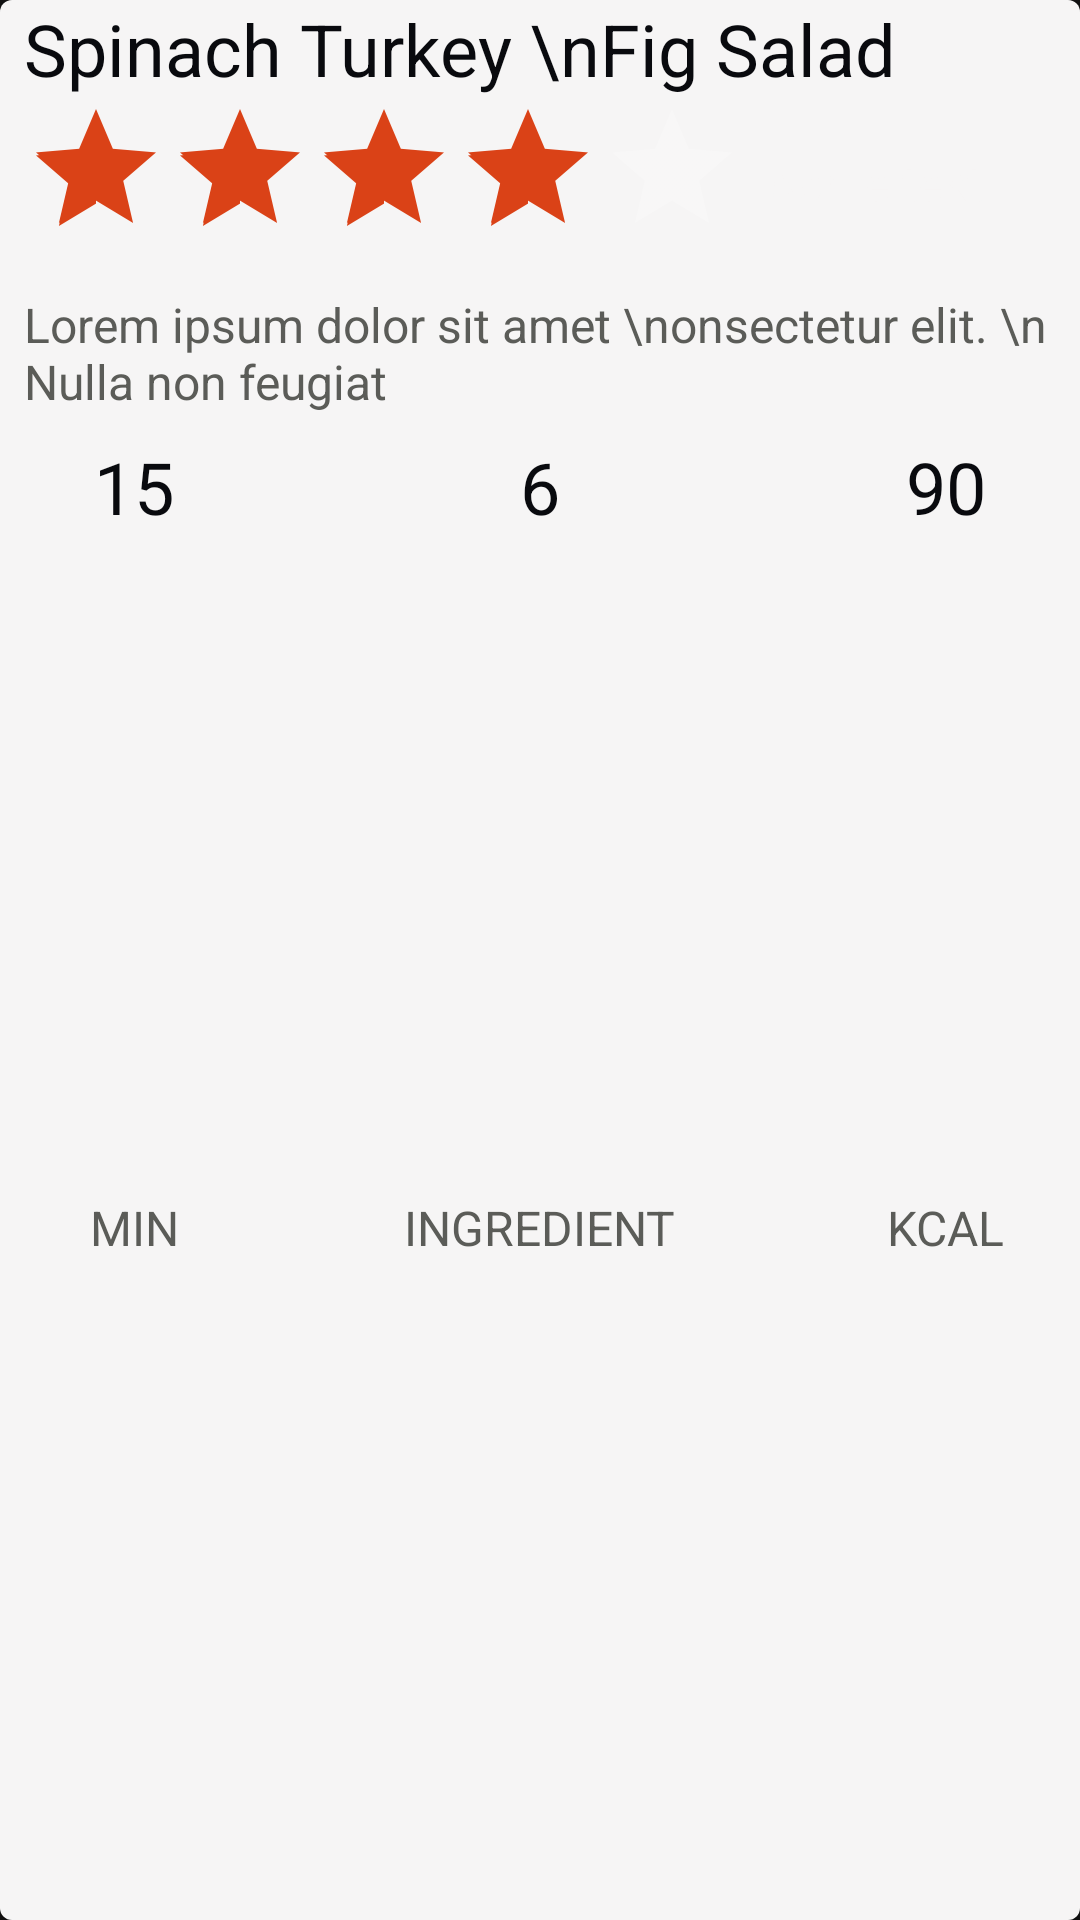

This screen was rendered from an Android layout file. Write that file and the resources it references.
<!-- AndroidManifest.xml: application theme AppTheme -->
<!-- res/layout/list_card_bottom.xml -->
<?xml version="1.0" encoding="utf-8"?>
<android.support.design.card.MaterialCardView xmlns:android="http://schemas.android.com/apk/res/android"
    xmlns:apps="http://schemas.android.com/apk/res-auto"
    xmlns:tools="http://schemas.android.com/tools"
    android:layout_width="240dp"
    android:background="@android:color/transparent"
    android:layout_height="match_parent">

    <android.support.constraint.ConstraintLayout
        android:layout_width="match_parent"
        android:layout_height="match_parent"
        android:background="@color/colorAccentText">

        <TextView
            android:id="@+id/txt_header_card"
            style="@style/PrimaryText"
            android:layout_width="wrap_content"
            android:layout_height="wrap_content"
            android:layout_marginStart="8dp"
            android:layout_marginBottom="8dp"
            android:text="Spinach Turkey \nFig Salad"
            apps:layout_constraintBottom_toTopOf="@+id/ratingBar_card"
            apps:layout_constraintStart_toStartOf="parent"
            apps:layout_constraintTop_toTopOf="parent"
            tools:layout_editor_absoluteX="104dp" />

        <RatingBar
            android:id="@+id/ratingBar_card"
            android:layout_width="241dp"
            android:layout_height="wrap_content"
            android:layout_marginStart="8dp"
            android:rating="4"
            apps:layout_constraintStart_toStartOf="parent"
            apps:layout_constraintTop_toBottomOf="@id/txt_header_card"
            tools:layout_editor_absoluteY="223dp" />

        <TextView
            android:id="@+id/txt_rating_card"
            style="@style/AccentText"
            android:layout_width="wrap_content"
            android:layout_height="wrap_content"
            android:layout_marginStart="8dp"
            android:text="some text"
            apps:layout_constraintBottom_toBottomOf="@+id/ratingBar_card"
            apps:layout_constraintStart_toEndOf="@+id/ratingBar_card"
            apps:layout_constraintTop_toTopOf="@+id/ratingBar_card" />

        <TextView
            android:id="@+id/txt_description_card"
            style="@style/SecondaryText"
            android:layout_width="wrap_content"
            android:layout_height="wrap_content"
            android:layout_marginStart="8dp"
            android:layout_marginTop="8dp"
            android:layout_marginEnd="8dp"
            android:text="Lorem ipsum dolor sit amet \nonsectetur elit. \n Nulla non feugiat"
            apps:layout_constraintHorizontal_bias="0.497"
            apps:layout_constraintStart_toStartOf="parent"
            apps:layout_constraintTop_toBottomOf="@+id/ratingBar_card" />

        <TextView
            android:id="@+id/txt_minutes_card"
            style="@style/PrimaryText"
            android:layout_width="wrap_content"
            android:layout_height="wrap_content"
            android:layout_marginEnd="84dp"
            android:text="15"
            apps:layout_constraintBaseline_toBaselineOf="@+id/txt_ingredient_card"
            apps:layout_constraintEnd_toStartOf="@+id/txt_ingredient_card"
            apps:layout_constraintHorizontal_bias="0.5"
            apps:layout_constraintStart_toStartOf="parent" />

        <TextView
            android:id="@+id/txt_minutes_word_card"
            style="@style/SecondaryText"
            android:layout_width="wrap_content"
            android:layout_height="wrap_content"
            android:text="MIN"
            apps:layout_constraintBaseline_toBaselineOf="@+id/txt_ingredient_word_card"
            apps:layout_constraintEnd_toEndOf="@+id/txt_minutes_card"
            apps:layout_constraintStart_toStartOf="@+id/txt_minutes_card" />

        <TextView
            android:id="@+id/txt_ingredient_card"
            style="@style/PrimaryText"
            android:layout_width="wrap_content"
            android:layout_height="wrap_content"
            android:layout_marginTop="8dp"
            android:layout_marginEnd="84dp"
            android:text="6"
            apps:layout_constraintEnd_toStartOf="@+id/txt_kcal_card"
            apps:layout_constraintHorizontal_bias="0.5"
            apps:layout_constraintStart_toEndOf="@+id/txt_minutes_card"
            apps:layout_constraintTop_toBottomOf="@+id/txt_description_card" />

        <TextView
            android:id="@+id/txt_ingredient_word_card"
            style="@style/SecondaryText"
            android:layout_width="wrap_content"
            android:layout_height="wrap_content"
            android:layout_marginTop="8dp"
            android:layout_marginBottom="8dp"
            android:text="INGREDIENT"
            apps:layout_constraintBottom_toBottomOf="parent"
            apps:layout_constraintEnd_toEndOf="@+id/txt_ingredient_card"
            apps:layout_constraintStart_toStartOf="@+id/txt_ingredient_card"
            apps:layout_constraintTop_toBottomOf="@+id/txt_ingredient_card" />

        <TextView
            android:id="@+id/txt_kcal_card"
            style="@style/PrimaryText"
            android:layout_width="wrap_content"
            android:layout_height="wrap_content"
            android:text="90"
            apps:layout_constraintBaseline_toBaselineOf="@+id/txt_ingredient_card"
            apps:layout_constraintEnd_toEndOf="parent"
            apps:layout_constraintHorizontal_bias="0.5"
            apps:layout_constraintStart_toEndOf="@+id/txt_ingredient_card" />

        <TextView
            android:id="@+id/txt_kcal_word_card"
            style="@style/SecondaryText"
            android:layout_width="wrap_content"
            android:layout_height="wrap_content"
            android:text="KCAL"
            apps:layout_constraintBaseline_toBaselineOf="@+id/txt_ingredient_word_card"
            apps:layout_constraintEnd_toEndOf="@+id/txt_kcal_card"
            apps:layout_constraintStart_toStartOf="@+id/txt_kcal_card" />

        <android.support.constraint.Group
            android:id="@+id/group"
            android:layout_width="wrap_content"
            android:layout_height="wrap_content" />

    </android.support.constraint.ConstraintLayout>

</android.support.design.card.MaterialCardView>
<!-- resources referenced by this layout -->
<resources>
  <color name="colorAccentText">#F6F5F5</color>
  <style name="AccentText">
          <item name="android:textSize">16sp</item>
          <item name="android:textColor">@color/colorAccentText</item>
      </style>
  <style name="PrimaryText">
          <item name="android:textSize">24sp</item>
          <item name="android:textColor">@color/colorPrimaryText</item>
      </style>
  <style name="SecondaryText">
          <item name="android:textSize">16sp</item>
          <item name="android:textColor">@color/colorSecondaryText</item>
      </style>
  <style name="AppTheme" parent="Theme.MaterialComponents.NoActionBar">
          
          <item name="colorPrimary">@color/colorPrimary</item>
          <item name="colorPrimaryDark">@color/colorPrimaryDark</item>
          <item name="colorAccent">@color/colorAccent</item>
          <item name="windowActionBar">false</item>
          <item name="windowNoTitle">true</item>
      </style>
  <color name="colorPrimaryText">#090A0E</color>
  <color name="colorSecondaryText">#5B5C58</color>
  <color name="colorPrimary">#6F7682</color>
  <color name="colorPrimaryDark">#A3A8B4</color>
  <color name="colorAccent">#DA4217</color>
</resources>
